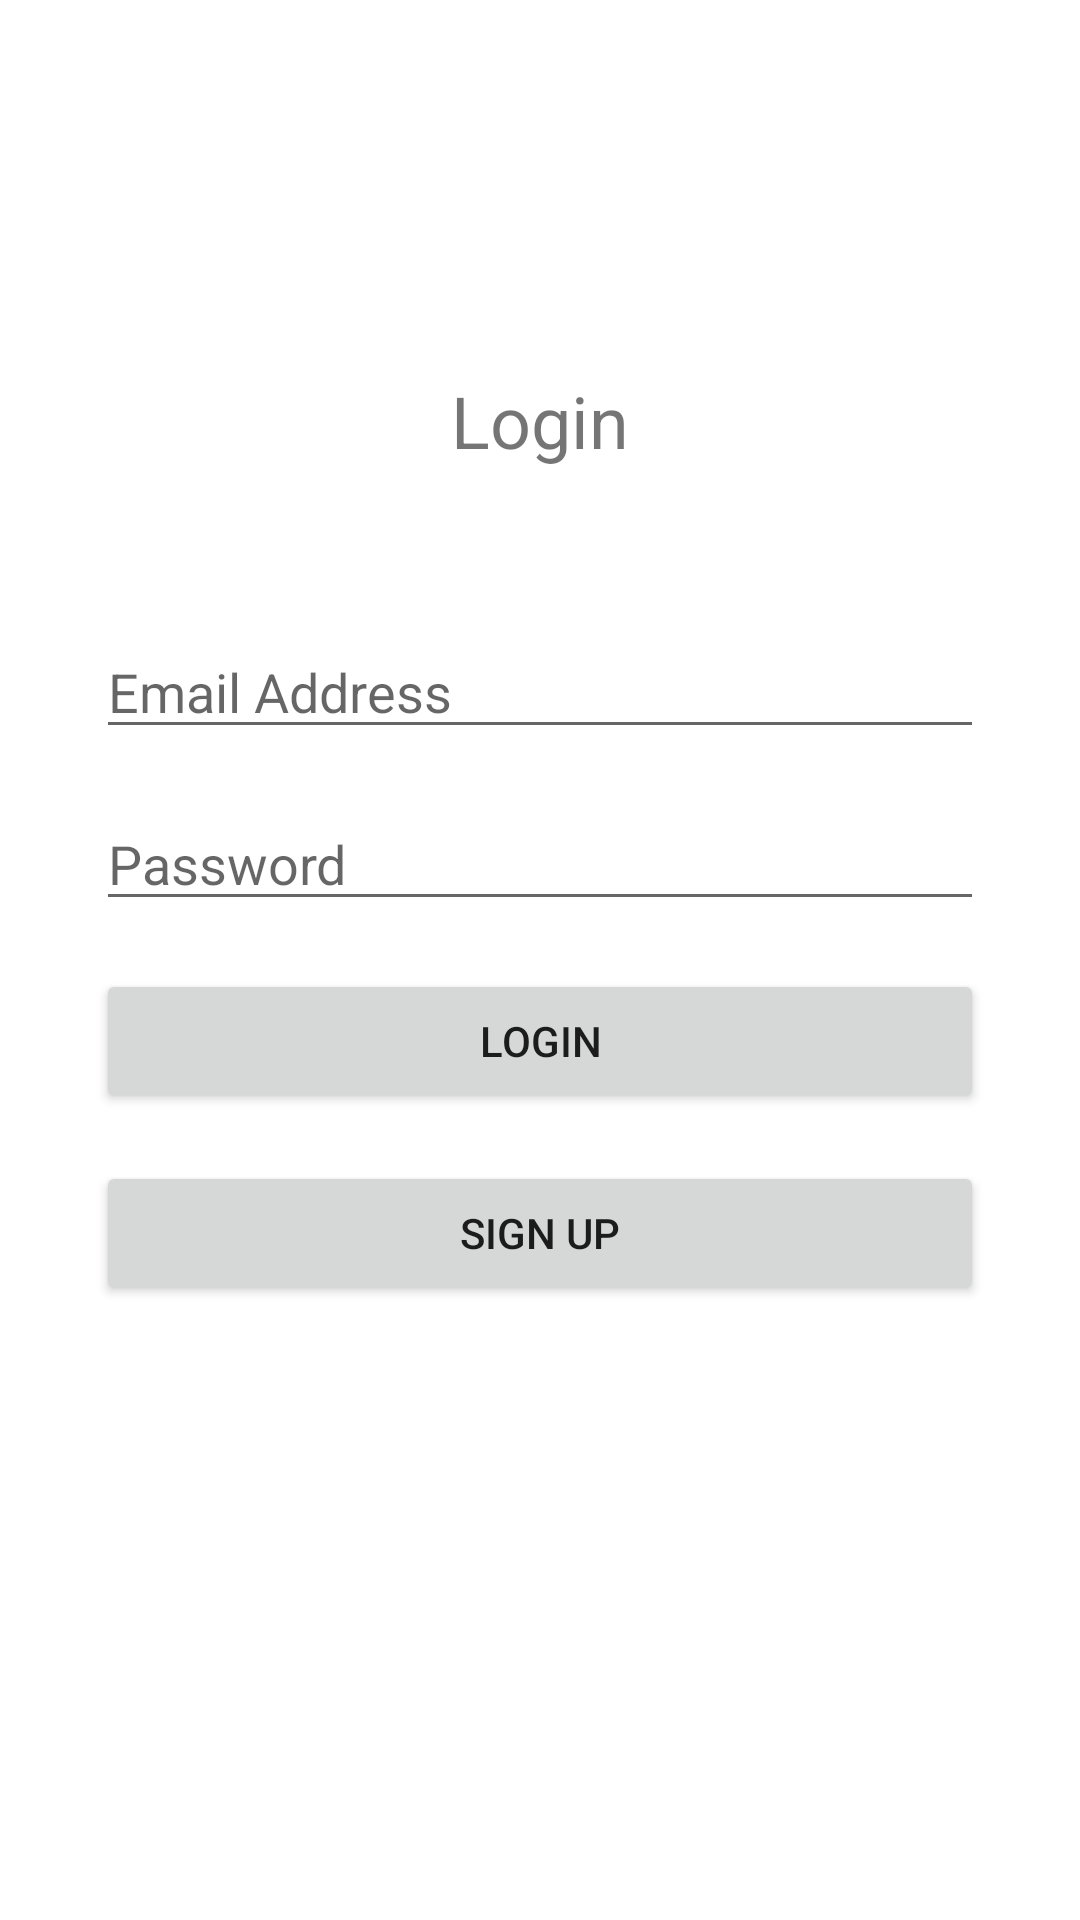

Produce the Android XML layout that renders to this screen, including the resource entries it uses.
<!-- AndroidManifest.xml: application theme Theme.Travelling -->
<!-- res/layout/fragment_login.xml -->
<?xml version="1.0" encoding="utf-8"?>
<androidx.constraintlayout.widget.ConstraintLayout xmlns:android="http://schemas.android.com/apk/res/android"
    xmlns:app="http://schemas.android.com/apk/res-auto"
    android:layout_width="match_parent"
    android:layout_height="match_parent"
    xmlns:tools="http://schemas.android.com/tools"
    tools:context=".ui.login.LoginFragment">


    <TextView
        android:id="@+id/tv_header"
        android:layout_width="0dp"
        android:layout_height="wrap_content"
        android:layout_marginStart="32dp"
        android:layout_marginTop="124dp"
        android:layout_marginEnd="32dp"
        android:gravity="center"
        android:text="Login"
        android:textSize="24sp"
        app:layout_constraintEnd_toEndOf="parent"
        app:layout_constraintHorizontal_bias="0.0"
        app:layout_constraintStart_toStartOf="parent"
        app:layout_constraintTop_toTopOf="parent" />

    <Button
        android:id="@+id/btn_login"
        android:layout_width="0dp"
        android:layout_height="wrap_content"
        android:layout_marginStart="32dp"
        android:layout_marginTop="16dp"
        android:layout_marginEnd="32dp"
        android:text="Login"
        app:layout_constraintEnd_toEndOf="parent"
        app:layout_constraintHorizontal_bias="0.0"
        app:layout_constraintStart_toStartOf="parent"
        app:layout_constraintTop_toBottomOf="@+id/et_password" />

    <EditText
        android:id="@+id/et_email_address"
        android:layout_width="0dp"
        android:layout_height="wrap_content"
        android:layout_marginStart="32dp"
        android:layout_marginTop="52dp"
        android:layout_marginEnd="32dp"
        android:ems="10"
        android:hint="Email Address"
        android:inputType="textEmailAddress"
        app:layout_constraintEnd_toEndOf="parent"
        app:layout_constraintHorizontal_bias="0.0"
        app:layout_constraintStart_toStartOf="parent"
        app:layout_constraintTop_toBottomOf="@+id/tv_header" />

    <EditText
        android:id="@+id/et_password"
        android:layout_width="0dp"
        android:layout_height="wrap_content"
        android:layout_marginStart="32dp"
        android:layout_marginTop="16dp"
        android:layout_marginEnd="32dp"
        android:ems="10"
        android:hint="Password"
        android:inputType="textPassword"
        app:layout_constraintEnd_toEndOf="parent"
        app:layout_constraintHorizontal_bias="0.0"
        app:layout_constraintStart_toStartOf="parent"
        app:layout_constraintTop_toBottomOf="@+id/et_email_address" />











    <Button
        android:id="@+id/btn_to_sign_up"
        android:layout_width="0dp"
        android:layout_height="wrap_content"
        android:layout_marginStart="32dp"
        android:layout_marginTop="80dp"
        android:layout_marginEnd="32dp"
        android:text="Sign Up"
        app:layout_constraintEnd_toEndOf="parent"
        app:layout_constraintHorizontal_bias="0.0"
        app:layout_constraintStart_toStartOf="parent"
        app:layout_constraintTop_toBottomOf="@+id/et_password" />


</androidx.constraintlayout.widget.ConstraintLayout>
<!-- resources referenced by this layout -->
<resources>
  <style name="Theme.Travelling" parent="Theme.MaterialComponents.DayNight.DarkActionBar">
          
          <item name="colorPrimary">@color/main_blue</item>
          <item name="colorPrimaryVariant">@color/main_green</item>
          <item name="colorOnPrimary">@color/white</item>
          
          <item name="colorSecondary">@color/teal_200</item>
          <item name="colorSecondaryVariant">@color/teal_700</item>
          <item name="colorOnSecondary">@color/black</item>
          
          <item name="android:statusBarColor" tools:targetApi="l">?attr/colorPrimaryVariant</item>
          
      </style>
  <color name="main_blue">#149cc3</color>
  <color name="main_green">#abe3ac</color>
  <color name="white">#FFFFFFFF</color>
  <color name="teal_200">#FF03DAC5</color>
  <color name="teal_700">#FF018786</color>
  <color name="black">#FF000000</color>
</resources>
